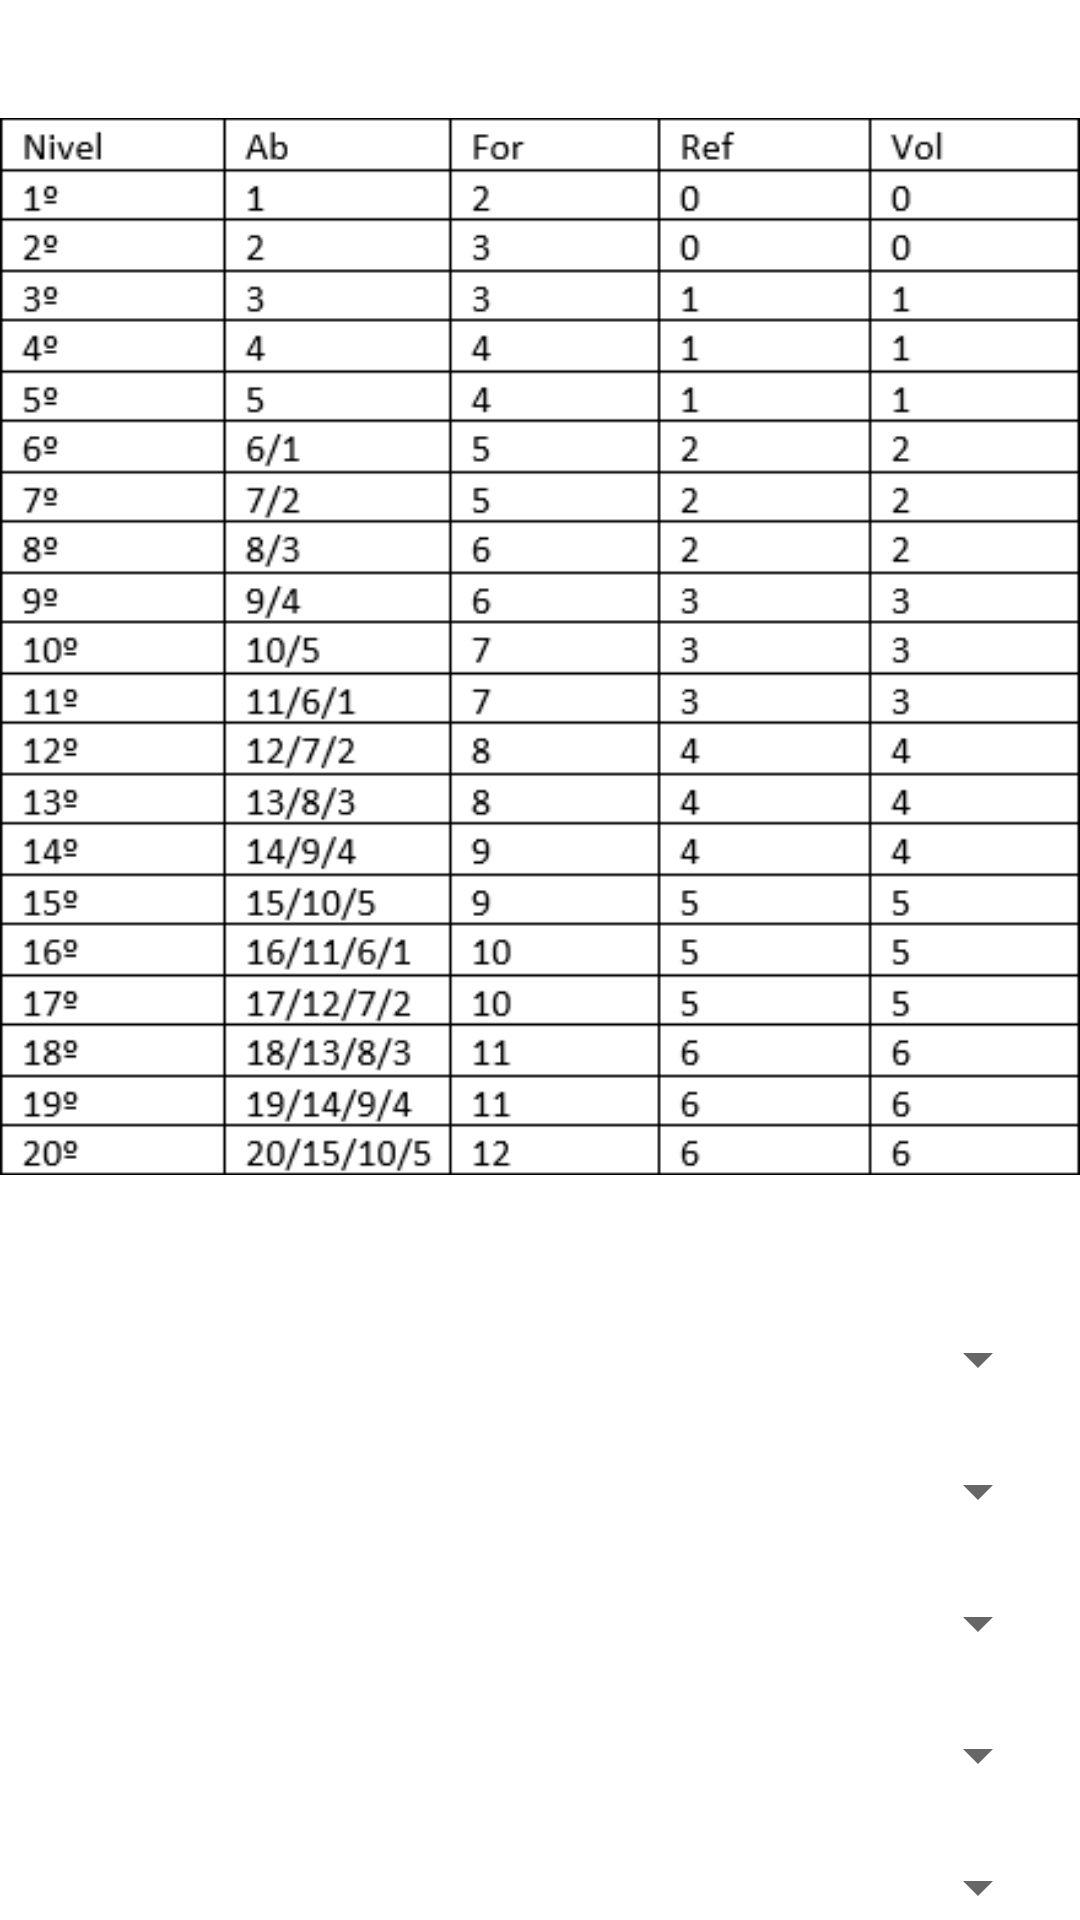

Android layout source for this screen:
<!-- AndroidManifest.xml: application theme Theme.Pathfighter -->
<!-- res/layout/activity_extra_clases_guerrero.xml -->
<?xml version="1.0" encoding="utf-8"?>
<androidx.constraintlayout.widget.ConstraintLayout
    xmlns:android="http://schemas.android.com/apk/res/android"
    xmlns:app="http://schemas.android.com/apk/res-auto"
    xmlns:tools="http://schemas.android.com/tools"
    android:layout_width="match_parent"
    android:layout_height="match_parent">

    <ImageView
        android:id="@+id/levelsExtra_guerrero"
        android:layout_width="wrap_content"
        android:layout_height="wrap_content"
        app:layout_constraintEnd_toEndOf="parent"
        app:layout_constraintStart_toStartOf="parent"
        app:layout_constraintTop_toTopOf="parent"
        app:srcCompat="@drawable/guerrero" />

    <LinearLayout
        android:id="@+id/linearLayout2"
        android:layout_width="match_parent"
        android:layout_height="wrap_content"
        android:layout_weight="1"
        android:orientation="vertical"
        app:layout_constraintTop_toBottomOf="@+id/levelsExtra_guerrero">

        <Spinner
            android:id="@+id/dote6"
            android:layout_width="match_parent"
            android:layout_height="wrap_content"
            android:layout_gravity="center"
            android:layout_marginLeft="10dp"
            android:layout_marginTop="10dp"
            android:layout_marginRight="10dp"
            android:layout_marginBottom="10dp"
            android:layout_weight="1"
            android:spinnerMode="dropdown" />

        <Spinner
            android:id="@+id/dote7"
            android:layout_width="match_parent"
            android:layout_height="wrap_content"
            android:layout_gravity="center"
            android:layout_marginLeft="10dp"
            android:layout_marginTop="10dp"
            android:layout_marginRight="10dp"
            android:layout_marginBottom="10dp"
            android:layout_weight="1"
            android:spinnerMode="dropdown" />

        <Spinner
            android:id="@+id/dote8"
            android:layout_width="match_parent"
            android:layout_height="wrap_content"
            android:layout_gravity="center"
            android:layout_marginLeft="10dp"
            android:layout_marginTop="10dp"
            android:layout_marginRight="10dp"
            android:layout_marginBottom="10dp"
            android:layout_weight="1"
            android:spinnerMode="dropdown" />

        <Spinner
            android:id="@+id/dote9"
            android:layout_width="match_parent"
            android:layout_height="wrap_content"
            android:layout_gravity="center"
            android:layout_marginLeft="10dp"
            android:layout_marginTop="10dp"
            android:layout_marginRight="10dp"
            android:layout_marginBottom="10dp"
            android:layout_weight="1"
            android:spinnerMode="dropdown" />

        <Spinner
            android:id="@+id/dote10"
            android:layout_width="match_parent"
            android:layout_height="wrap_content"
            android:layout_gravity="center"
            android:layout_marginLeft="10dp"
            android:layout_marginTop="10dp"
            android:layout_marginRight="10dp"
            android:layout_marginBottom="10dp"
            android:layout_weight="1"
            android:spinnerMode="dropdown" />

    </LinearLayout>

    <Button
        android:id="@+id/returnExtraClases_guerrero"
        android:layout_width="wrap_content"
        android:layout_height="wrap_content"
        android:text="Ok"
        app:layout_constraintBottom_toBottomOf="parent"
        app:layout_constraintEnd_toEndOf="parent"
        app:layout_constraintStart_toStartOf="parent"
        app:layout_constraintTop_toBottomOf="@+id/linearLayout2"
        app:layout_constraintVertical_bias="0.515" />
</androidx.constraintlayout.widget.ConstraintLayout>
<!-- resources referenced by this layout -->
<resources>
  <!-- drawable guerrero: png bitmap (drawable-v24, 16514 bytes) -->
  <style name="Theme.Pathfighter" parent="Theme.MaterialComponents.DayNight.DarkActionBar">
          
          <item name="colorPrimary">@color/purple_500</item>
          <item name="colorPrimaryVariant">@color/purple_700</item>
          <item name="colorOnPrimary">@color/white</item>
          
          <item name="colorSecondary">@color/teal_200</item>
          <item name="colorSecondaryVariant">@color/teal_700</item>
          <item name="colorOnSecondary">@color/black</item>
          
          <item name="android:statusBarColor" tools:targetApi="l">?attr/colorPrimaryVariant</item>
          
      </style>
  <!-- not gathered from this repository: default colours our renderer supplied (Android Studio template values) -->
  <color name="purple_500">#FF6200EE</color>
  <color name="purple_700">#FF3700B3</color>
  <color name="teal_200">#FF03DAC5</color>
  <color name="teal_700">#FF018786</color>
  <color name="black">#FF000000</color>
  <color name="white">#FFFFFFFF</color>
</resources>
